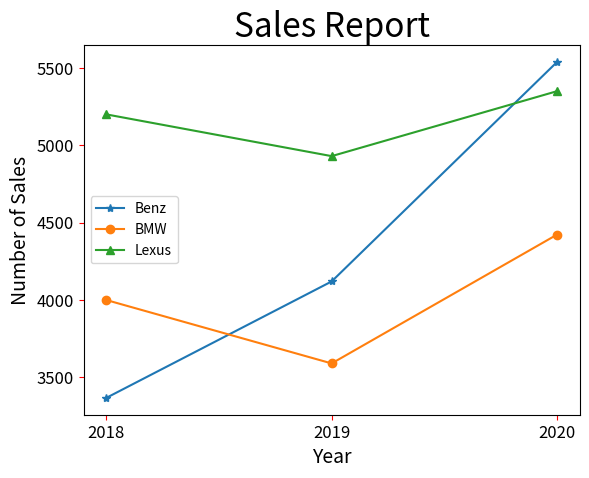

The script that saved this image:
# ch23_12_4.py
import matplotlib.pyplot as plt

Benz = [3367, 4120, 5539]               # Benz線條
BMW = [4000, 3590, 4423]                # BMW線條
Lexus = [5200, 4930, 5350]              # Lexus線條

seq = [2018, 2019, 2020]                # 年度
plt.xticks(seq)                         # 設定x軸刻度
lineBenz, = plt.plot(seq, Benz, '-*', label='Benz')
lineBMW, = plt.plot(seq, BMW, '-o', label='BMW')
lineLexus, = plt.plot(seq, Lexus, '-^', label='Lexus')
plt.legend(handles=[lineBenz, lineBMW, lineLexus], loc=6)
plt.title("Sales Report", fontsize=24)
plt.xlabel("Year", fontsize=14)
plt.ylabel("Number of Sales", fontsize=14)
plt.tick_params(axis='both', labelsize=12, color='red')
plt.show()


